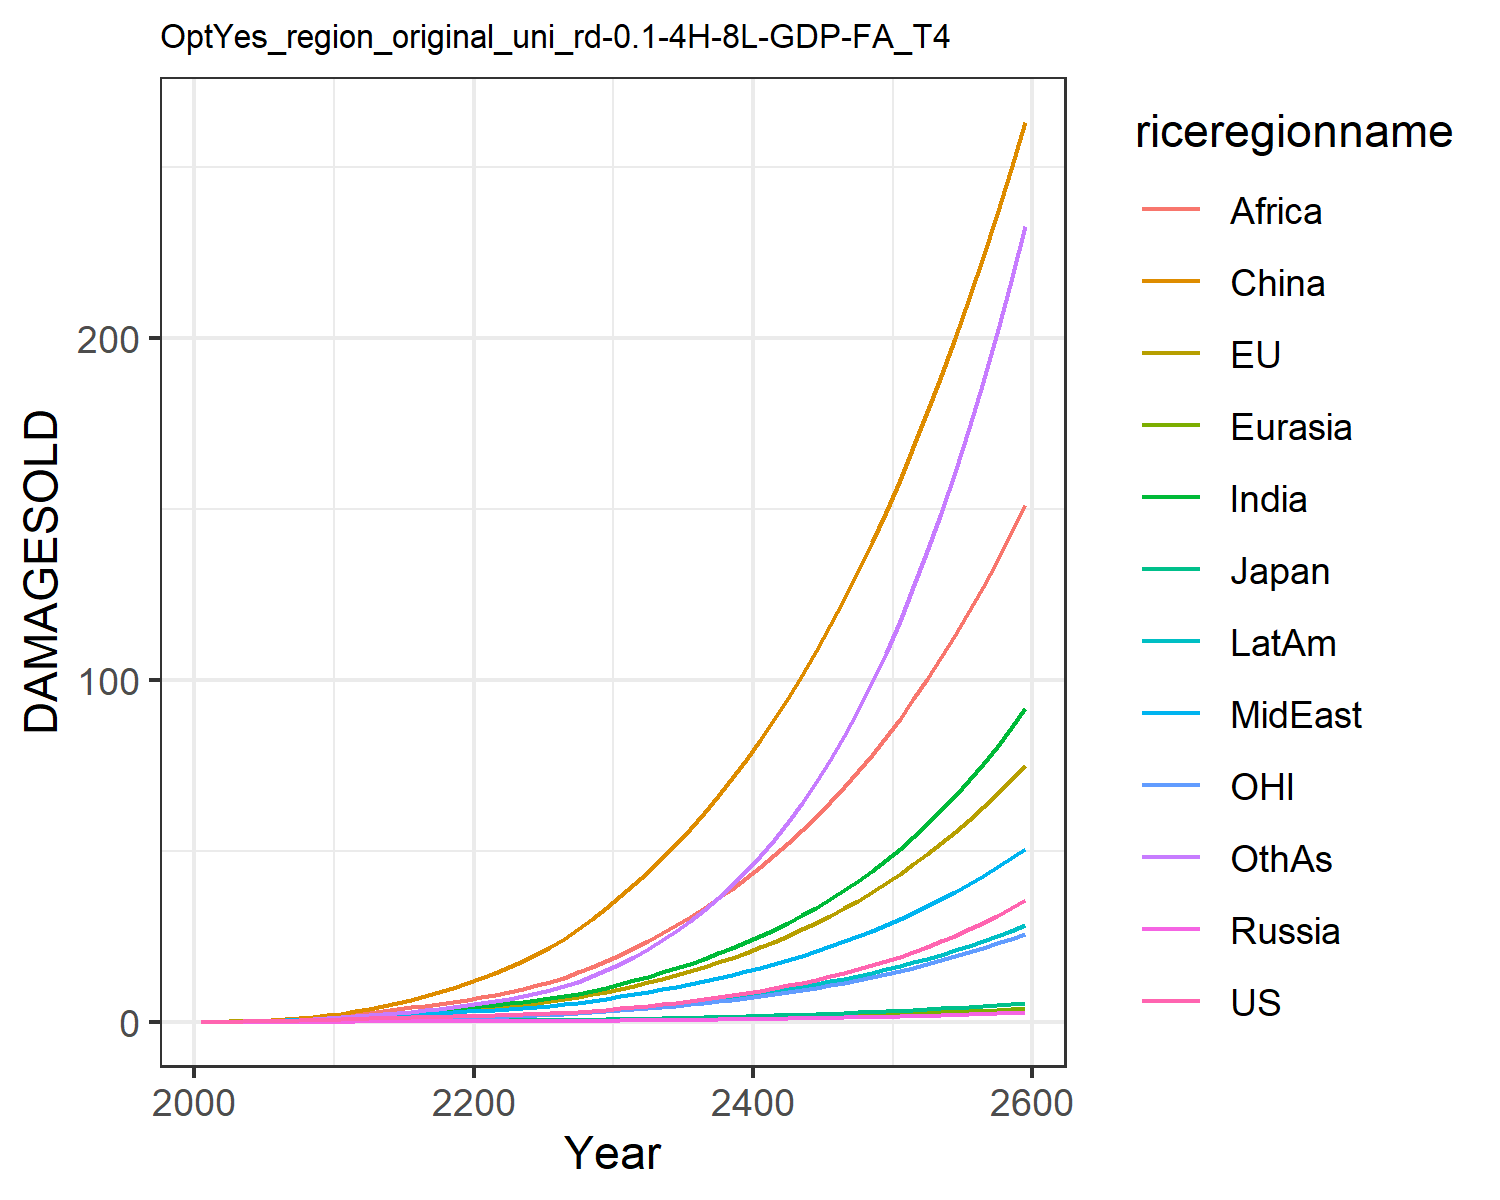

The file beside this chart, header and first rows:
0.012066173923017946, 0.01426768058107755, 0.004307133962781537, 0.001344798405836423, 0.0007250009837806598, 0.00808613291911423, 0.011667501428473642, 0.011791899436235133, 0.005434623520687957, 0.0065198882695046475, 0.004134896752636349, 0.006926659046672796
0.02179, 0.04299, 0.007441, 0.002483, 0.001398, 0.05753, 0.02711, 0.02633, 0.01492, 0.01343, 0.01527, 0.01426
0.0425, 0.07656, 0.01303, 0.004588, 0.002948, 0.1163, 0.05683, 0.05312, 0.03536, 0.02771, 0.0274, 0.03227
0.07701, 0.1319, 0.02126, 0.007869, 0.005698, 0.2104, 0.1086, 0.09912, 0.07724, 0.05268, 0.04737, 0.06707
0.1289, 0.2115, 0.03146, 0.01261, 0.01009, 0.3483, 0.1909, 0.1707, 0.154, 0.09155, 0.07542, 0.1273
0.1987, 0.3156, 0.04514, 0.01888, 0.0164, 0.5353, 0.3061, 0.2688, 0.2732, 0.1453, 0.1112, 0.2184
0.2853, 0.4424, 0.06217, 0.02652, 0.02472, 0.7807, 0.4561, 0.3956, 0.441, 0.2149, 0.1537, 0.3452
0.3875, 0.59, 0.081, 0.03509, 0.03492, 1.087, 0.6448, 0.5555, 0.6741, 0.3001, 0.2028, 0.5149
0.5023, 0.7545, 0.1006, 0.04411, 0.04665, 1.454, 0.8703, 0.749, 0.9837, 0.3986, 0.2571, 0.7304
0.6249, 0.9297, 0.1199, 0.05301, 0.05934, 1.877, 1.127, 0.9742, 1.378, 0.5065, 0.3148, 0.991
0.7471, 1.125, 0.1408, 0.06296, 0.07342, 2.389, 1.405, 1.199, 1.81, 0.6191, 0.3798, 1.281
0.8596, 1.342, 0.1633, 0.0741, 0.08873, 3.028, 1.693, 1.399, 2.238, 0.7298, 0.4533, 1.59
0.9769, 1.58, 0.1868, 0.08565, 0.1046, 3.739, 1.99, 1.609, 2.688, 0.8432, 0.5351, 1.907
1.082, 1.822, 0.2083, 0.09638, 0.12, 4.53, 2.285, 1.809, 3.158, 0.9487, 0.619, 2.242
1.181, 2.071, 0.2287, 0.1067, 0.1352, 5.411, 2.582, 2.004, 3.653, 1.05, 0.7059, 2.599
1.279, 2.332, 0.249, 0.1171, 0.1506, 6.386, 2.885, 2.2, 4.173, 1.149, 0.7975, 2.984
1.38, 2.608, 0.2696, 0.1277, 0.1664, 7.456, 3.196, 2.399, 4.72, 1.249, 0.8949, 3.4
1.484, 2.902, 0.291, 0.1387, 0.1828, 8.623, 3.516, 2.604, 5.291, 1.351, 0.9988, 3.849
1.593, 3.213, 0.313, 0.1501, 0.1996, 9.884, 3.843, 2.811, 5.882, 1.454, 1.109, 4.329
1.704, 3.54, 0.3354, 0.1615, 0.2165, 11.23, 4.172, 3.02, 6.485, 1.556, 1.226, 4.836
1.818, 3.888, 0.3586, 0.1732, 0.2342, 12.7, 4.531, 3.248, 7.142, 1.666, 1.349, 5.402
1.938, 4.262, 0.3833, 0.1852, 0.2532, 14.3, 4.937, 3.509, 7.881, 1.79, 1.481, 6.052
2.065, 4.661, 0.4095, 0.1978, 0.2734, 16.03, 5.374, 3.79, 8.737, 1.923, 1.622, 6.77
2.2, 5.087, 0.4374, 0.2111, 0.2947, 17.89, 5.838, 4.09, 9.675, 2.065, 1.773, 7.556
2.347, 5.543, 0.4674, 0.2253, 0.3174, 19.87, 6.335, 4.411, 10.69, 2.217, 1.933, 8.415
2.492, 6.016, 0.4973, 0.2393, 0.3399, 21.97, 6.839, 4.738, 11.75, 2.369, 2.1, 9.323
2.673, 6.545, 0.5337, 0.2568, 0.3673, 24.23, 7.423, 5.113, 12.93, 2.553, 2.284, 10.36
2.928, 7.218, 0.5839, 0.2814, 0.4047, 26.99, 8.184, 5.601, 14.4, 2.805, 2.518, 11.73
3.224, 7.967, 0.6419, 0.3099, 0.4478, 29.99, 9.045, 6.146, 16.02, 3.095, 2.776, 13.29
3.558, 8.79, 0.7067, 0.3418, 0.4958, 33.23, 9.995, 6.744, 17.78, 3.419, 3.058, 15.04
3.919, 9.666, 0.7759, 0.3761, 0.5473, 36.65, 11.01, 7.379, 19.66, 3.765, 3.359, 16.96
4.302, 10.58, 0.8484, 0.412, 0.6013, 40.18, 12.08, 8.043, 21.62, 4.128, 3.672, 19.05
4.711, 11.55, 0.9249, 0.45, 0.6582, 43.9, 13.21, 8.743, 23.7, 4.512, 4.004, 21.32
5.148, 12.58, 1.006, 0.49, 0.7181, 47.83, 14.41, 9.48, 25.9, 4.917, 4.357, 23.8
5.613, 13.67, 1.091, 0.532, 0.7809, 51.99, 15.68, 10.26, 28.23, 5.343, 4.732, 26.51
6.107, 14.83, 1.18, 0.5762, 0.8467, 56.4, 17.02, 11.08, 30.69, 5.791, 5.13, 29.46
6.634, 16.06, 1.274, 0.6225, 0.9156, 61.05, 18.45, 11.94, 33.3, 6.262, 5.552, 32.66
7.195, 17.36, 1.373, 0.6712, 0.9876, 65.96, 19.95, 12.84, 36.05, 6.758, 6.001, 36.15
7.792, 18.74, 1.477, 0.7222, 1.063, 71.15, 21.55, 13.79, 38.95, 7.28, 6.476, 39.93
8.428, 20.21, 1.587, 0.7759, 1.142, 76.62, 23.24, 14.8, 42.01, 7.829, 6.98, 44.03
9.106, 21.76, 1.702, 0.8322, 1.224, 82.37, 25.04, 15.85, 45.24, 8.407, 7.513, 48.47
9.83, 23.4, 1.824, 0.8915, 1.311, 88.43, 26.94, 16.96, 48.64, 9.017, 8.078, 53.28
10.6, 25.14, 1.952, 0.9538, 1.401, 94.8, 28.97, 18.13, 52.23, 9.66, 8.676, 58.48
11.43, 26.98, 2.087, 1.019, 1.496, 101.5, 31.11, 19.36, 56.01, 10.34, 9.309, 64.09
12.31, 28.92, 2.23, 1.088, 1.595, 108.5, 33.4, 20.66, 59.99, 11.05, 9.978, 70.14
13.25, 30.98, 2.38, 1.161, 1.699, 115.9, 35.83, 22.03, 64.18, 11.81, 10.68, 76.65
14.25, 33.15, 2.538, 1.238, 1.808, 123.6, 38.41, 23.46, 68.59, 12.61, 11.43, 83.66
15.32, 35.45, 2.705, 1.319, 1.922, 131.7, 41.16, 24.97, 73.24, 13.45, 12.22, 91.19
16.47, 37.88, 2.881, 1.404, 2.042, 140.2, 44.09, 26.57, 78.12, 14.34, 13.05, 99.26
17.69, 40.44, 3.067, 1.493, 2.168, 149.1, 47.2, 28.24, 83.25, 15.28, 13.93, 107.9
19, 43.14, 3.263, 1.588, 2.299, 158.4, 50.52, 30.01, 88.65, 16.28, 14.86, 117.2
20.4, 45.99, 3.47, 1.688, 2.437, 168.1, 54.04, 31.86, 94.32, 17.33, 15.83, 127.1
21.89, 49, 3.688, 1.793, 2.582, 178.3, 57.79, 33.82, 100.3, 18.45, 16.86, 137.6
23.49, 52.17, 3.918, 1.904, 2.734, 188.9, 61.79, 35.87, 106.5, 19.62, 17.95, 148.9
25.19, 55.52, 4.16, 2.021, 2.893, 200, 66.04, 38.04, 113.1, 20.87, 19.09, 160.9
27.01, 59.04, 4.416, 2.144, 3.059, 211.6, 70.56, 40.31, 120, 22.19, 20.29, 173.6
28.95, 62.76, 4.686, 2.275, 3.234, 223.7, 75.37, 42.7, 127.2, 23.58, 21.56, 187.2
31.02, 66.66, 4.971, 2.412, 3.417, 236.3, 80.48, 45.22, 134.8, 25.06, 22.89, 201.5
33.23, 70.78, 5.271, 2.557, 3.609, 249.4, 85.92, 47.86, 142.8, 26.62, 24.29, 216.7
35.59, 75.11, 5.587, 2.709, 3.81, 263.1, 91.71, 50.65, 151.1, 28.27, 25.76, 232.8
